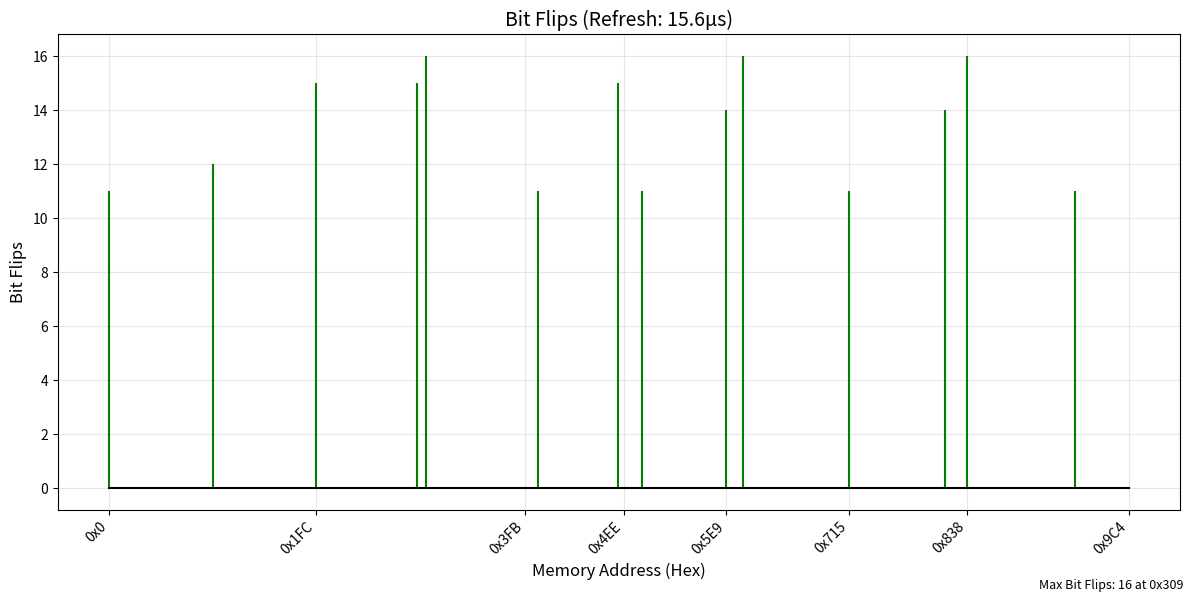

Write Python code to recreate this figure.
import matplotlib.pyplot as plt
import numpy as np

# Dataset: (Address, Observed Value)
data = [
    (0x0, 0xBA),
    (0xF2, 0xFFFF),
    (0x100, 0xAC00),
    (0x1FC, 0x1),
    (0x2F3, 0x2),
    (0x309, 0x0),
    (0x3FB, 0xFFFF),
    (0x41C, 0xBA),
    (0x4E1, 0x4),
    (0x4EE, 0xFFFF),
    (0x51B, 0xBA),
    (0x5E8, 0x5),
    (0x5E9, 0xFFFF),
    (0x612, 0x0),
    (0x6E0, 0xFFFF),
    (0x715, 0xBA),
    (0x7E7, 0xFFFF),
    (0x800, 0xA00),
    (0x838, 0x0),
    (0x8CA, 0xFFFF),
    (0x93F, 0xBA),
    (0x9C4, 0xFFFF)
]

PATTERN = 0xFFFF

# Extract addresses and calculate bit flips
addresses = [addr for addr, _ in data]
bit_flips = [bin(PATTERN ^ val).count('1') for _, val in data]

# Plot
plt.figure(figsize=(12, 6))
plt.stem(addresses, bit_flips, linefmt='g-', markerfmt=' ', basefmt='k-')  # markerfmt=' ' disables dots
plt.title('Bit Flips (Refresh: 15.6µs)', fontsize=14)
plt.xlabel('Memory Address (Hex)', fontsize=12)
plt.ylabel('Bit Flips', fontsize=12)
plt.grid(True, alpha=0.3)

# Show every Nth label to reduce clutter
N = 3  # Adjust this for more or fewer labels
xticks_filtered = addresses[::N]
xtick_labels_filtered = [f'0x{addr:X}' for addr in xticks_filtered]
plt.xticks(xticks_filtered, xtick_labels_filtered, rotation=45, ha='right')

# Stats box
total_flips = sum(bit_flips)
affected_addrs = sum(1 for b in bit_flips if b > 0)
max_flips = max(bit_flips)
max_addr = addresses[bit_flips.index(max_flips)]
stats_text = (
    f"Max Bit Flips: {max_flips} at 0x{max_addr:X}"
)
plt.figtext(0.99, 0.01, stats_text, fontsize=9, ha='right')

plt.tight_layout()
plt.show()
plt.savefig('Bit Flips Plot @15.6us.png', dpi=300)

